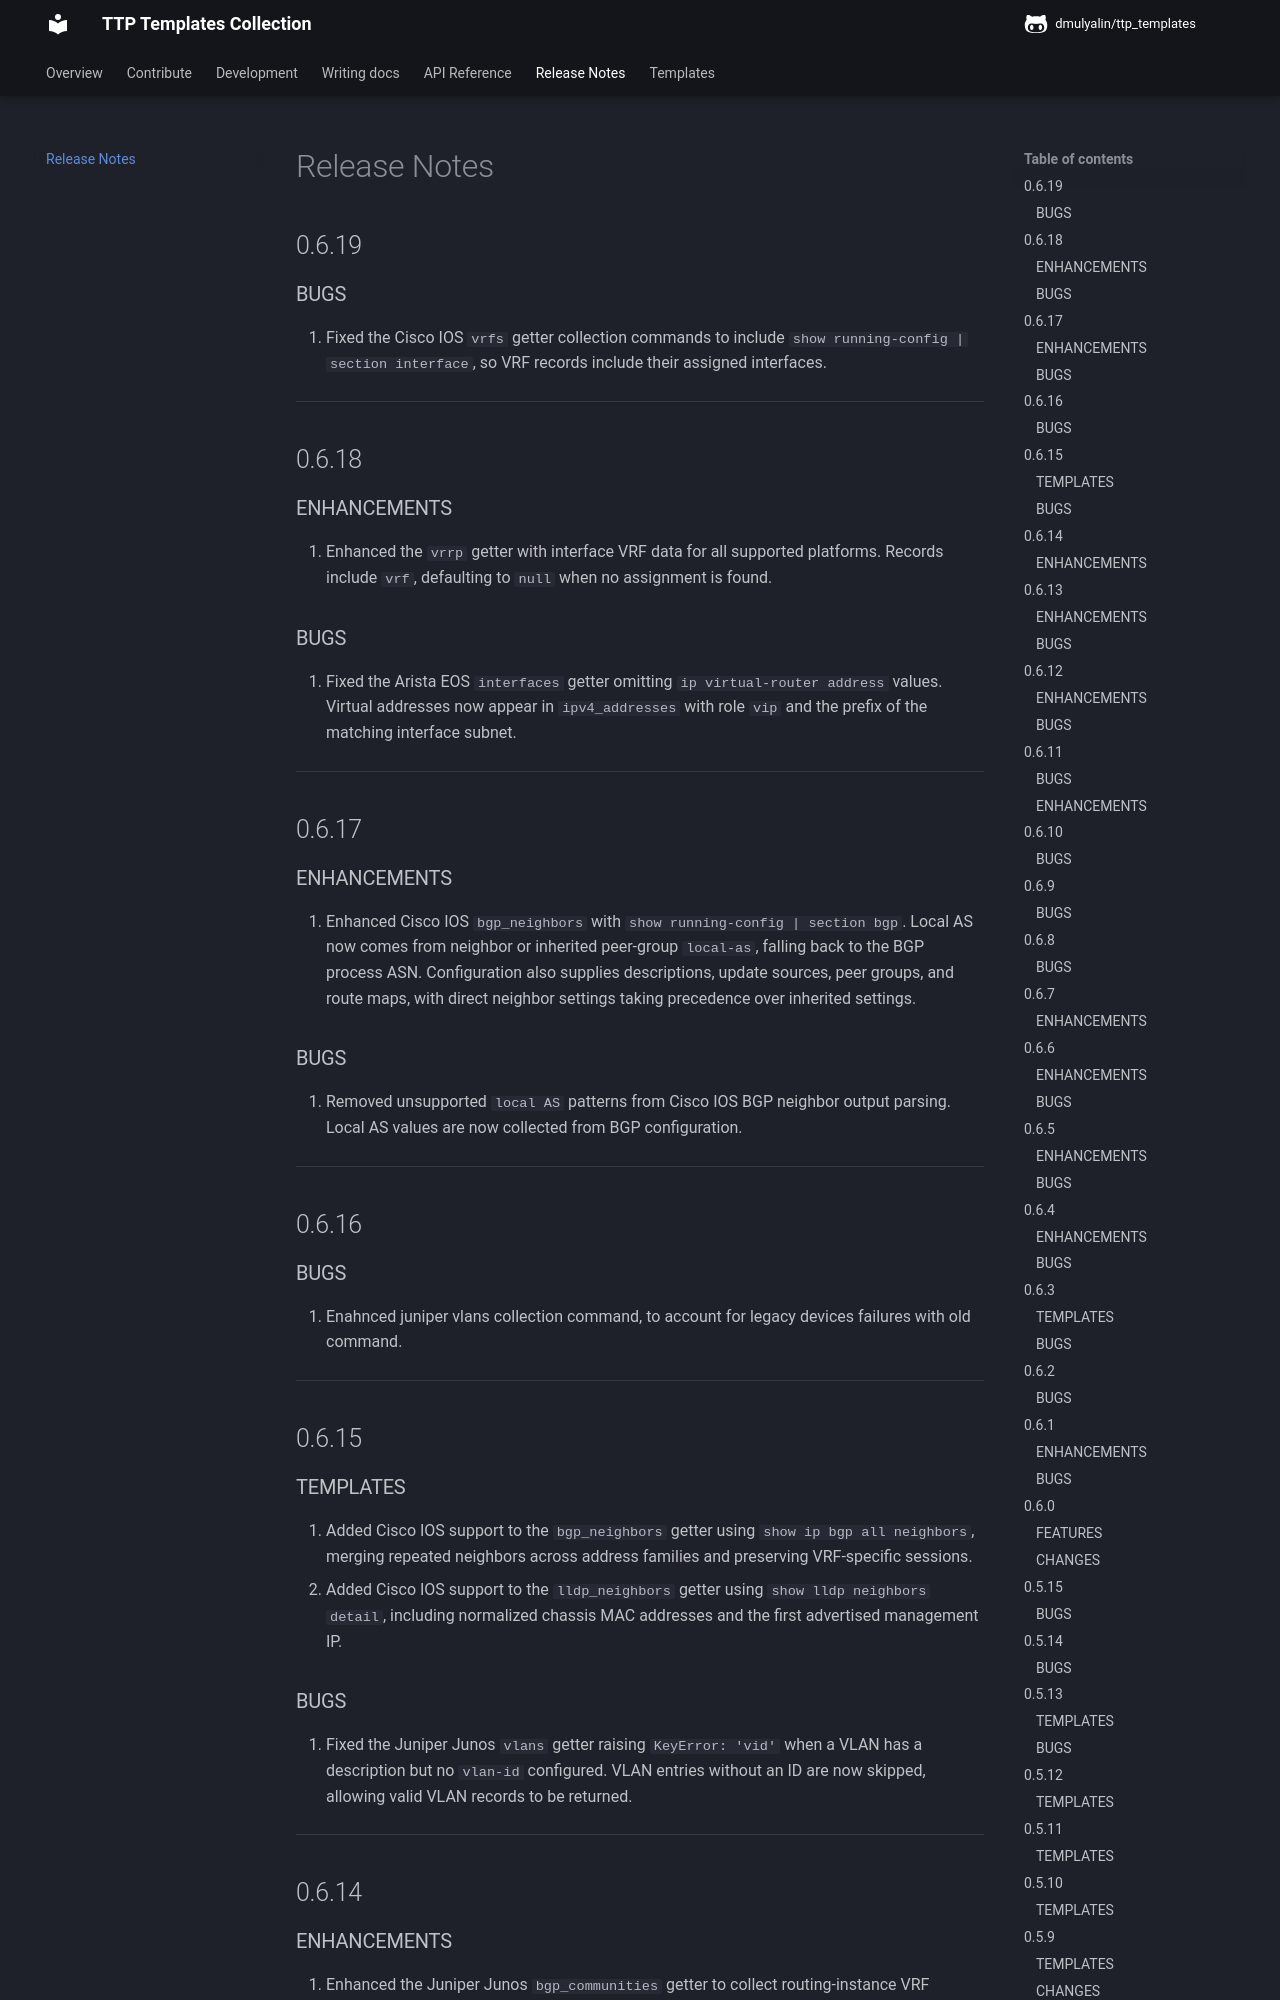

repository: dmulyalin/ttp_templates · page: release_notes/index.html · generator: mkdocs

# Release Notes

## 0.6.19

### BUGS

1. Fixed the Cisco IOS `vrfs` getter collection commands to include
   `show running-config | section interface`, so VRF records include their
   assigned interfaces.

---

## 0.6.18

### ENHANCEMENTS

1. Enhanced the `vrrp` getter with interface VRF data for all supported platforms.
   Records include `vrf`, defaulting to `null` when no assignment is found.

### BUGS

1. Fixed the Arista EOS `interfaces` getter omitting `ip virtual-router address`
   values. Virtual addresses now appear in `ipv4_addresses` with role `vip`
   and the prefix of the matching interface subnet.

---

## 0.6.17

### ENHANCEMENTS

1. Enhanced Cisco IOS `bgp_neighbors` with `show running-config | section bgp`.
   Local AS now comes from neighbor or inherited peer-group `local-as`, falling
   back to the BGP process ASN. Configuration also supplies descriptions,
   update sources, peer groups, and route maps, with direct neighbor settings
   taking precedence over inherited settings.

### BUGS

1. Removed unsupported `local AS` patterns from Cisco IOS BGP neighbor output
   parsing. Local AS values are now collected from BGP configuration.

---

## 0.6.16

### BUGS

1. Enahnced juniper vlans collection command, to account for legacy devices failures with old command.

---

## 0.6.15

### TEMPLATES

1. Added Cisco IOS support to the `bgp_neighbors` getter using
   `show ip bgp all neighbors`, merging repeated neighbors across address families
   and preserving VRF-specific sessions.
2. Added Cisco IOS support to the `lldp_neighbors` getter using
   `show lldp neighbors detail`, including normalized chassis MAC addresses
   and the first advertised management IP.

### BUGS

1. Fixed the Juniper Junos `vlans` getter raising `KeyError: 'vid'` when a
   VLAN has a description but no `vlan-id` configured. VLAN entries without
   an ID are now skipped, allowing valid VLAN records to be returned.

---

## 0.6.14

### ENHANCEMENTS

1. Enhanced the Juniper Junos `bgp_communities` getter to collect routing-instance
   VRF targets, deduplicate them against policy communities and other instances,
   and derive missing community names as `<instance>_L2VPN_RT` or
   `<instance>_L3VPN_RT` from the configured instance type.
2. Enhanced the Cisco IOS-XR `bgp_communities` getter to collect VRF and EVPN
   route targets from formal configuration, prefer existing RPL community names,
   deduplicate target values, and derive missing names as `<vrf>_L3VPN_RT` or
   `<evi>_L2VPN_RT`.

---

## 0.6.13

### ENHANCEMENTS

1. Enhanced the Cisco NX-OS `interfaces` getter to recognize
   `fabric forwarding mode anycast-gateway` and assign the `anycast` IP address
   role to IPv4 and IPv6 addresses on the interface, preserving the
   `secondary` role on secondary addresses.
